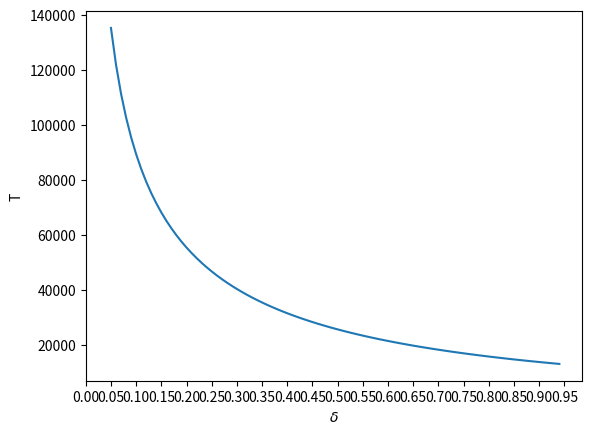
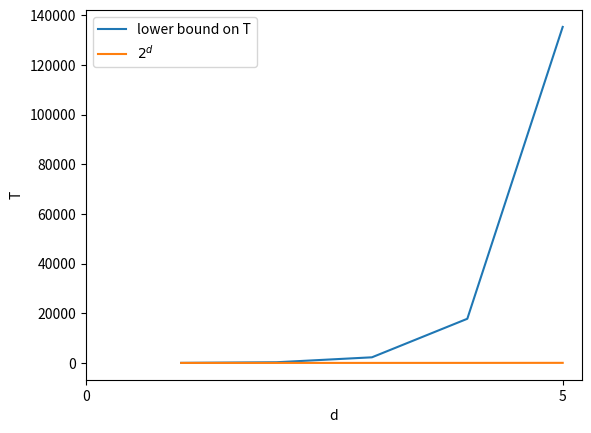

These figures' Python source, in order:
#!/usr/bin/env python3
# -*- coding: utf-8 -*-
"""
Created on Wed Aug  4 09:09:26 2021

[redacted]
"""
import numpy as np
import matplotlib.pyplot as plt
import scipy.stats as stat

d = 5

Z = np.eye(d)
xPrime = (np.cos(.01)*Z[0] + np.sin(.01)*Z[1])[None,:]
X = np.concatenate([Z,xPrime])
n = X.shape[0]
theta = Z[0]
theta = theta/np.linalg.norm(theta)
zStar = X[0]


maxNorm = np.max(np.linalg.norm(X-X[0],axis=1))

N = 100
diff = X-X[0]
sigmaHat = np.linalg.pinv(np.eye(d) + np.sum(N * X[:,None,:] * X[:,:,None],axis=0))
maxNorm = np.max(np.sum(diff @ sigmaHat * diff,axis=1))

yList = []
for x in X:
    y = x.T @ theta + np.random.normal(0,1,N)
    yList.append(y[:,None] * x[None,:])
    
thetaHat = np.squeeze(sigmaHat @ np.sum(np.concatenate(yList),axis=0))
    
def beta(delta,k):
    return np.sqrt(2*np.log((1+k)**(d/2)/delta)+1)

def upperBound(delta):
    _beta = beta(delta,1)
    return maxNorm * _beta * (1+np.sqrt(stat.chi2.ppf(1-delta,d)))

def gaussianProb(eps):
    return (d/(d+eps))**(-d/2)*np.exp(-eps/2)

def gaussianProb2(eps):
    return (d/eps**2)**(-d/2)*np.exp(-(eps**2-d)/2)

def gaussianUB(delta):
    return np.sqrt(2*d*np.log(2*d/delta))

# nDraws = int(1e7)

# Gaussian UB experiment
deltaR = np.arange(.05,.95,.01)
# X = np.random.multivariate_normal(np.zeros(d), np.eye(d), nDraws)
# xNorm = np.linalg.norm(X,ord=2,axis=1)
# # ub = gaussianUB(deltaR)
# pHat = np.mean(xNorm[:,None] > eps[None,:],axis=0)

# fig,ax = plt.subplots(1)
# ax.plot(deltaR,pHat)

# ax.set_xlabel('$\delta$')
# ax.set_ylabel('Empirical Prob')

# UB Experiment  
# thetaTilde = np.random.multivariate_normal(thetaHat, sigmaHat,nDraws)
# z_t = X[np.argmax(X @ thetaTilde.T,axis=0)]

# deltaHat = np.sum((zStar-z_t) * theta[None,:],axis=1)

# deltaR = np.arange(.01,1,.01)
# ubR = upperBound(deltaR)

# pHat = np.sum(deltaHat[:,None] > ubR[None,:],axis=0)/nDraws

# quantiles = np.quantile(deltaHat,deltaR)

# fig,ax = plt.subplots(1)
# ax.plot(deltaR,ubR,label='Upper Bound')
# ax.plot(1-deltaR,quantiles,label='Empirical Quantile')
# ax.set_xlabel('$\delta$')
# ax.set_ylabel('Bounds/Empirical Quantile')
# ax.legend()

# eps = np.arange(0,10,.1)

# X = np.random.multivariate_normal(np.zeros(d), np.eye(d), nDraws)
# xNorm = np.linalg.norm(X,ord=2,axis=1)

# pHat = np.mean(xNorm[:,None] > eps[None,:],axis=0)

# plt.plot(eps,p,label='upper bound')
# plt.plot(eps,pHat,label='empirical prob')
# plt.legend()

def getT(r,delta,d,Sigma):
    _beta = beta(delta,1)
    p = (r/2)**d /_beta**d *np.linalg.det(Sigma)
    return np.log((r/6)**d * delta)/np.log(1-p)

r = 1
tRange = getT(r,deltaR,d,np.eye(d))
fig,ax = plt.subplots(1)
ax.plot(deltaR,tRange)
ax.set_xticks(np.arange(0,1,.05))
ax.set_xlabel('$\delta$')
ax.set_ylabel('T')

dMax = 5
dRange = np.arange(1,dMax + 1,1)
tRange2 = getT(r,.05,dRange,np.eye(d))
fig,ax = plt.subplots(1)
ax.plot(dRange,tRange2,label='lower bound on T')
ax.plot(dRange,2**dRange,label='$2^d$')
ax.set_xticks(np.arange(0,dMax + 1,5))
ax.set_xlabel('d')
ax.set_ylabel('T')
ax.legend()